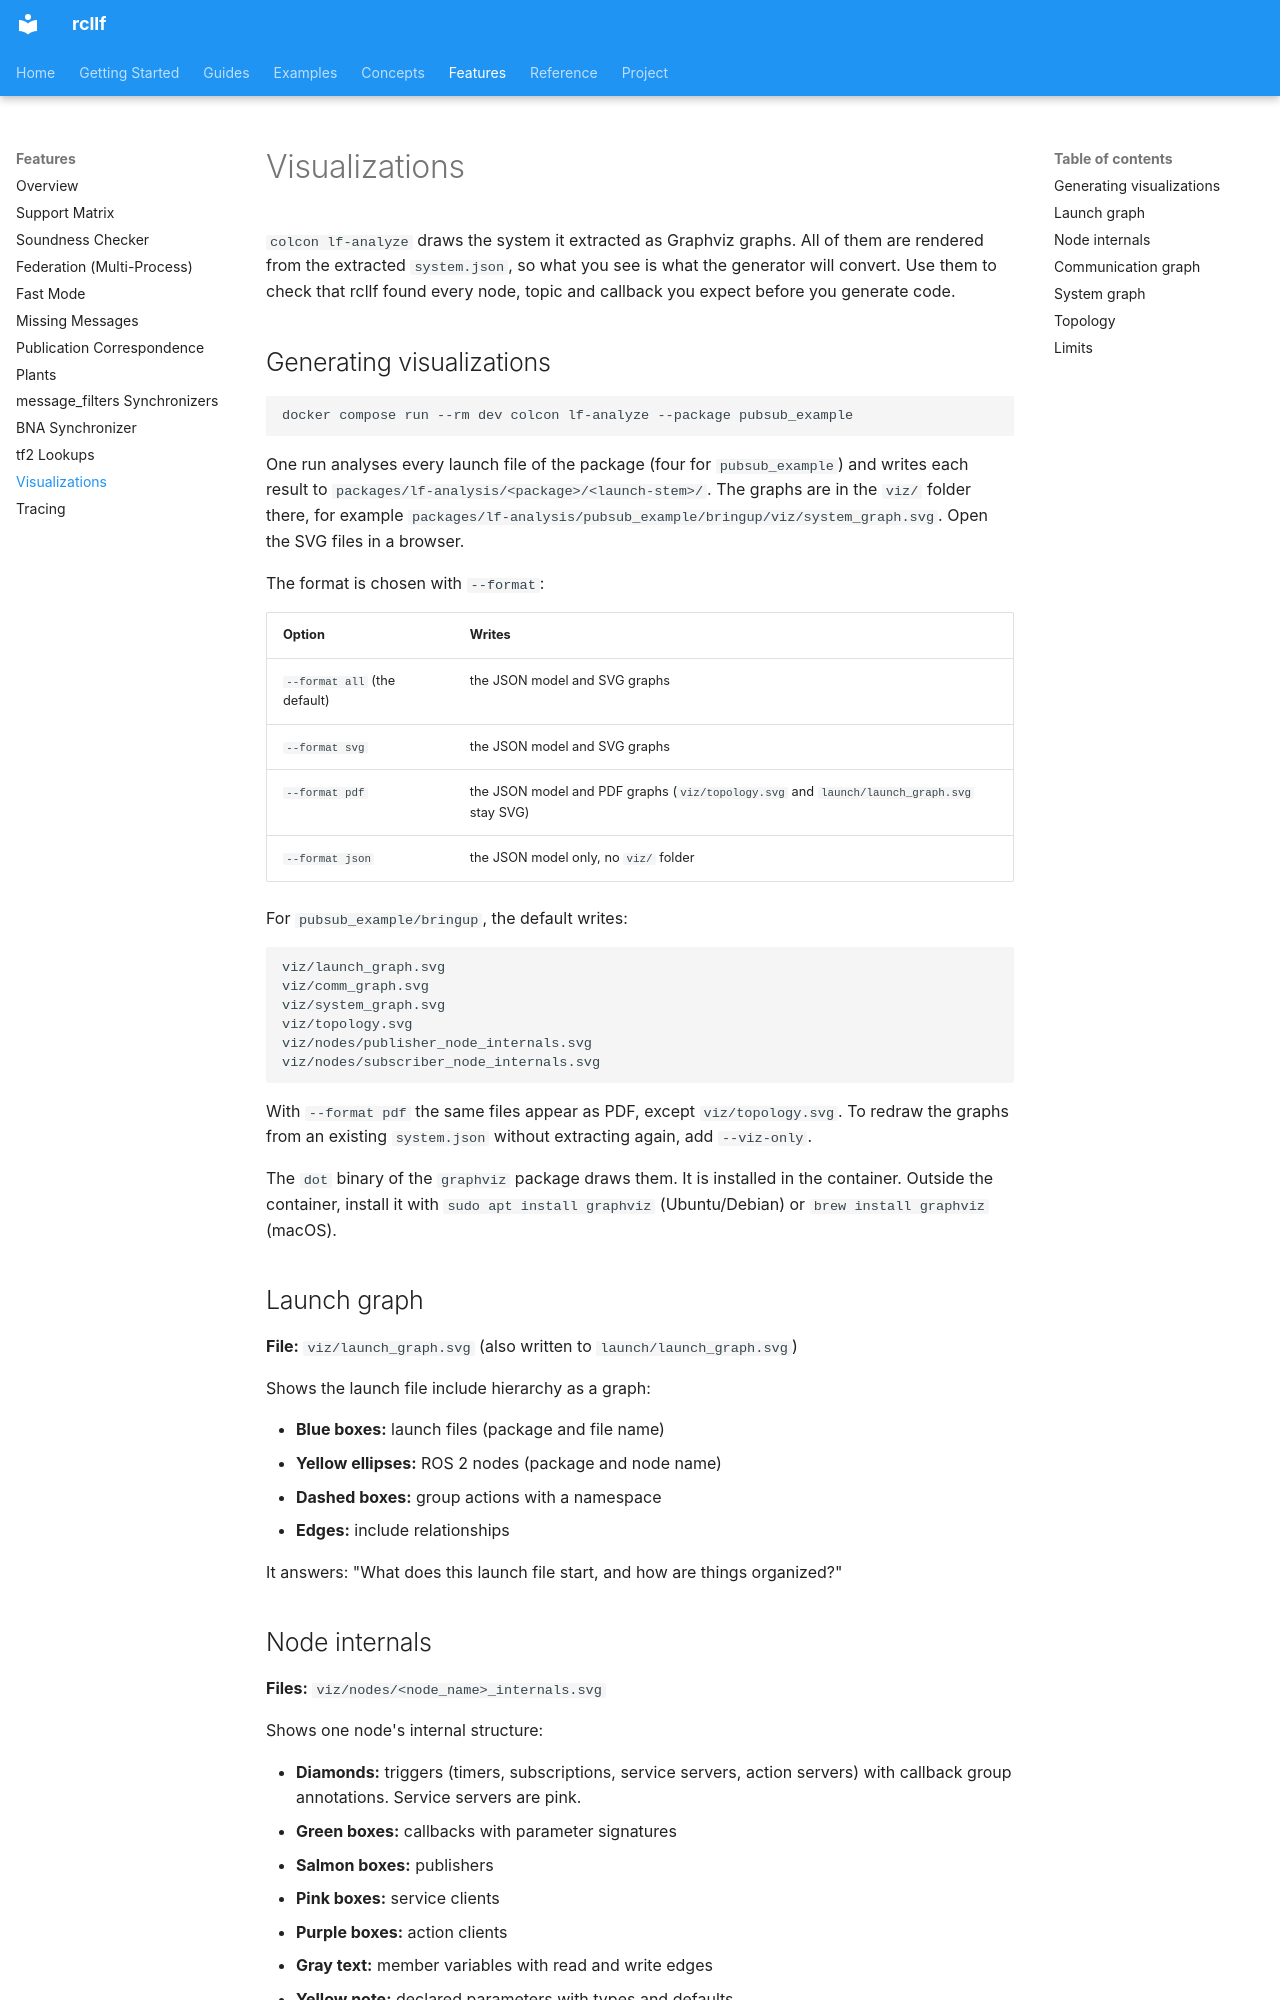

repository: CPS-RWTH/rcllf · page: features/visualizations/index.html · generator: mkdocs

# Visualizations

`colcon lf-analyze` draws the system it extracted as Graphviz graphs. All of them are
rendered from the extracted `system.json`, so what you see is what the generator
will convert. Use them to check that rcllf found every node, topic and callback
you expect before you generate code.

## Generating visualizations

```bash
docker compose run --rm dev colcon lf-analyze --package pubsub_example
```

One run analyses every launch file of the package (four for `pubsub_example`) and
writes each result to `packages/lf-analysis/<package>/<launch-stem>/`. The graphs
are in the `viz/` folder there, for example
`packages/lf-analysis/pubsub_example/bringup/viz/system_graph.svg`. Open the SVG
files in a browser.

The format is chosen with `--format`:

| Option | Writes |
|---|---|
| `--format all` (the default) | the JSON model and SVG graphs |
| `--format svg` | the JSON model and SVG graphs |
| `--format pdf` | the JSON model and PDF graphs (`viz/topology.svg` and `launch/launch_graph.svg` stay SVG) |
| `--format json` | the JSON model only, no `viz/` folder |

For `pubsub_example/bringup`, the default writes:

```text
viz/launch_graph.svg
viz/comm_graph.svg
viz/system_graph.svg
viz/topology.svg
viz/nodes/publisher_node_internals.svg
viz/nodes/subscriber_node_internals.svg
```

With `--format pdf` the same files appear as PDF, except `viz/topology.svg`. To
redraw the graphs from an existing `system.json` without extracting again, add
`--viz-only`.

The `dot` binary of the `graphviz` package draws them. It is installed in the
container. Outside the container, install it with `sudo apt install graphviz`
(Ubuntu/Debian) or `brew install graphviz` (macOS).

## Launch graph

**File:** `viz/launch_graph.svg` (also written to `launch/launch_graph.svg`)

Shows the launch file include hierarchy as a graph:

- **Blue boxes:** launch files (package and file name)
- **Yellow ellipses:** ROS 2 nodes (package and node name)
- **Dashed boxes:** group actions with a namespace
- **Edges:** include relationships

It answers: "What does this launch file start, and how are things organized?"
